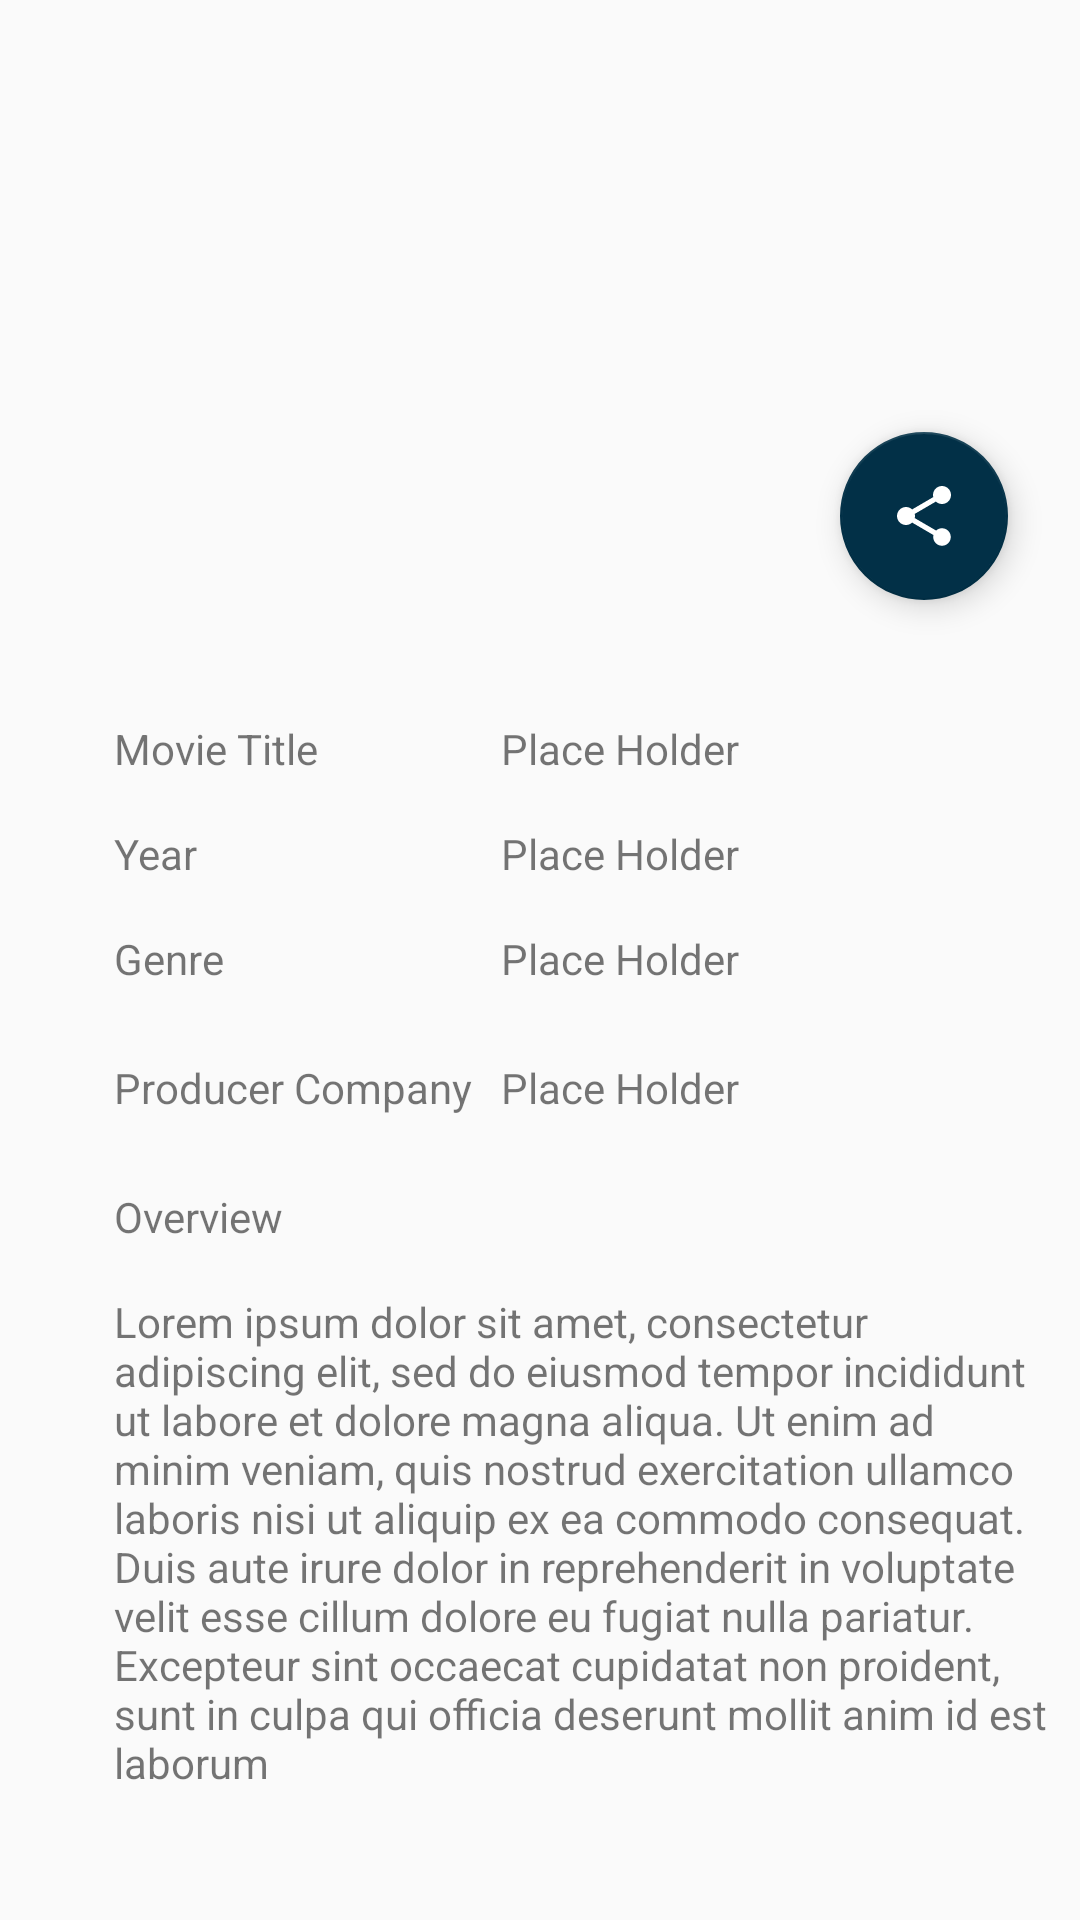

Produce the Android XML layout that renders to this screen, including the resource entries it uses.
<!-- AndroidManifest.xml: application theme Theme.MovieTVCatalogue -->
<!-- res/layout/activity_detail_actitvity.xml -->
<?xml version="1.0" encoding="utf-8"?>
<androidx.constraintlayout.widget.ConstraintLayout xmlns:android="http://schemas.android.com/apk/res/android"
    xmlns:app="http://schemas.android.com/apk/res-auto"
    xmlns:tools="http://schemas.android.com/tools"
    android:layout_width="match_parent"
    android:layout_height="match_parent"
    android:padding="8dp"
    tools:context=".detail.DetailActivity">

    <ImageView
        android:id="@+id/iv_poster"
        android:layout_width="0dp"
        android:layout_height="0dp"
        android:layout_marginTop="16dp"
        app:layout_constraintBottom_toTopOf="@+id/guideline4"
        app:layout_constraintEnd_toEndOf="parent"
        app:layout_constraintStart_toStartOf="parent"
        app:layout_constraintTop_toTopOf="parent"
        app:srcCompat="@drawable/poster_fairytail" />

    <TextView
        android:id="@+id/titleText"
        android:layout_width="wrap_content"
        android:layout_height="wrap_content"
        android:layout_marginTop="8dp"
        android:text="@string/movie_title"
        app:layout_constraintStart_toStartOf="@+id/guideline2"
        app:layout_constraintTop_toBottomOf="@id/guideline4" />

    <TextView

        android:id="@+id/genreText"
        android:layout_width="wrap_content"
        android:layout_height="wrap_content"
        android:layout_marginTop="16dp"
        android:text="@string/genre"
        app:layout_constraintStart_toStartOf="@+id/guideline2"
        app:layout_constraintTop_toBottomOf="@+id/yearText" />

    <TextView
        android:id="@+id/creatorText"
        android:layout_width="wrap_content"
        android:layout_height="wrap_content"
        android:layout_marginTop="24dp"
        android:text="@string/producer"
        app:layout_constraintStart_toStartOf="@+id/guideline2"
        app:layout_constraintTop_toBottomOf="@+id/genreText" />

    <androidx.constraintlayout.widget.Guideline
        android:id="@+id/guideline2"
        android:layout_width="wrap_content"
        android:layout_height="wrap_content"
        android:orientation="vertical"
        app:layout_constraintGuide_begin="30dp" />

    <TextView
        android:id="@+id/yearText"
        android:layout_width="wrap_content"
        android:layout_height="wrap_content"
        android:layout_marginTop="16dp"
        android:text="@string/year"
        app:layout_constraintStart_toStartOf="@+id/guideline2"
        app:layout_constraintTop_toBottomOf="@+id/titleText" />

    <TextView
        android:id="@+id/descText"
        android:layout_width="wrap_content"
        android:layout_height="wrap_content"
        android:layout_marginTop="24dp"
        android:text="@string/overview"
        app:layout_constraintStart_toStartOf="@+id/guideline2"
        app:layout_constraintTop_toBottomOf="@+id/creatorText" />

    <androidx.constraintlayout.widget.Guideline
        android:id="@+id/guideline3"
        android:layout_width="wrap_content"
        android:layout_height="wrap_content"
        android:orientation="vertical"
        app:layout_constraintGuide_begin="159dp" />

    <TextView
        android:id="@+id/tv_title"
        android:layout_width="wrap_content"
        android:layout_height="wrap_content"
        android:layout_marginTop="8dp"
        android:text="@string/place_holder"
        app:layout_constraintStart_toStartOf="@+id/guideline3"
        app:layout_constraintTop_toBottomOf="@+id/iv_poster" />

    <TextView
        android:id="@+id/tv_year"
        android:layout_width="wrap_content"
        android:layout_height="wrap_content"
        android:text="@string/place_holder"
        app:layout_constraintStart_toStartOf="@+id/guideline3"
        app:layout_constraintTop_toTopOf="@+id/yearText" />

    <TextView
        android:id="@+id/tv_genre"
        android:layout_width="0dp"
        android:layout_height="wrap_content"
        android:layout_marginEnd="8dp"
        android:maxLines="2"
        android:text="@string/place_holder"
        app:layout_constraintEnd_toEndOf="parent"
        app:layout_constraintHorizontal_bias="0.0"
        app:layout_constraintStart_toStartOf="@+id/guideline3"
        app:layout_constraintTop_toTopOf="@+id/genreText" />

    <TextView
        android:id="@+id/tv_creator_director"
        android:layout_width="0dp"
        android:layout_height="wrap_content"
        android:layout_marginEnd="8dp"
        android:maxLines="2"
        android:text="@string/place_holder"
        app:layout_constraintEnd_toEndOf="parent"
        app:layout_constraintHorizontal_bias="0.0"
        app:layout_constraintStart_toStartOf="@+id/guideline3"
        app:layout_constraintTop_toTopOf="@+id/creatorText" />

    <TextView
        android:id="@+id/tv_description"
        android:layout_width="0dp"
        android:layout_height="0dp"


        android:layout_marginTop="16dp"
        android:text="@string/text_dummy"
        app:layout_constraintBottom_toBottomOf="parent"
        app:layout_constraintEnd_toEndOf="parent"
        app:layout_constraintHorizontal_bias="0.0"
        app:layout_constraintStart_toStartOf="@+id/guideline2"
        app:layout_constraintTop_toBottomOf="@+id/descText"
        app:layout_constraintVertical_bias="1.0" />

    <androidx.constraintlayout.widget.Guideline
        android:id="@+id/guideline4"
        android:layout_width="wrap_content"
        android:layout_height="wrap_content"
        android:orientation="horizontal"
        app:layout_constraintGuide_begin="224dp" />

    <TextView
        android:id="@+id/tv_url"
        android:layout_width="wrap_content"
        android:layout_height="wrap_content"
        android:visibility="gone"
        app:layout_constraintBottom_toBottomOf="parent"
        app:layout_constraintEnd_toEndOf="parent"
        app:layout_constraintStart_toStartOf="parent"
        app:layout_constraintTop_toTopOf="parent" />

    <com.google.android.material.floatingactionbutton.FloatingActionButton
        android:id="@+id/fab_share"
        android:layout_width="wrap_content"
        android:layout_height="wrap_content"
        android:layout_marginEnd="16dp"
        android:layout_marginBottom="32dp"
        android:src="@drawable/ic_baseline_share_48"
        app:layout_constraintBottom_toTopOf="@+id/guideline4"
        app:layout_constraintEnd_toEndOf="parent" />

    <ProgressBar
        android:id="@+id/progressBar"
        style="?android:attr/progressBarStyle"
        android:layout_width="wrap_content"
        android:layout_height="wrap_content"
        android:layout_centerHorizontal="true"
        android:layout_centerVertical="true"
        android:visibility="gone"
        app:layout_constraintBottom_toBottomOf="parent"
        app:layout_constraintEnd_toEndOf="parent"
        app:layout_constraintStart_toStartOf="parent"
        app:layout_constraintTop_toTopOf="parent" />

    <TextView
        android:id="@+id/warning"
        android:layout_width="wrap_content"
        android:layout_height="wrap_content"
        android:text="@string/reset_warn"
        android:visibility="gone"
        app:layout_constraintBottom_toBottomOf="parent"
        app:layout_constraintEnd_toEndOf="parent"
        app:layout_constraintStart_toStartOf="parent"
        app:layout_constraintTop_toTopOf="parent" />


</androidx.constraintlayout.widget.ConstraintLayout>
<!-- resources referenced by this layout -->
<resources>
  <!-- drawable ic_baseline_share_48 (drawable) -->
  <vector android:height="48dp"
      android:tint="#FFFFFF"
      android:viewportHeight="24"
      android:viewportWidth="24"
      android:width="48dp"
      xmlns:android="http://schemas.android.com/apk/res/android">
      <path
          android:fillColor="@android:color/white"
          android:pathData="M18,16.08c-0.76,0 -1.44,0.3 -1.96,0.77L8.91,12.7c0.05,-0.23 0.09,-0.46 0.09,-0.7s-0.04,-0.47 -0.09,-0.7l7.05,-4.11c0.54,0.5 1.25,0.81 2.04,0.81 1.66,0 3,-1.34 3,-3s-1.34,-3 -3,-3 -3,1.34 -3,3c0,0.24 0.04,0.47 0.09,0.7L8.04,9.81C7.5,9.31 6.79,9 6,9c-1.66,0 -3,1.34 -3,3s1.34,3 3,3c0.79,0 1.5,-0.31 2.04,-0.81l7.12,4.16c-0.05,0.21 -0.08,0.43 -0.08,0.65 0,1.61 1.31,2.92 2.92,2.92 1.61,0 2.92,-1.31 2.92,-2.92s-1.31,-2.92 -2.92,-2.92z" />
  </vector>
  <string name="genre">Genre</string>
  <string name="movie_title">Movie Title</string>
  <string name="overview">Overview</string>
  <string name="place_holder">Place Holder</string>
  <string name="producer">Producer Company</string>
  <string name="reset_warn">Something is wrong, please refresh page</string>
  <string name="text_dummy">Lorem ipsum dolor sit amet, consectetur adipiscing elit, sed do eiusmod tempor incididunt ut labore et dolore magna aliqua. Ut enim ad minim veniam, quis nostrud exercitation ullamco laboris nisi ut aliquip ex ea commodo consequat. Duis aute irure dolor in reprehenderit in voluptate velit esse cillum dolore eu fugiat nulla pariatur. Excepteur sint occaecat cupidatat non proident, sunt in culpa qui officia deserunt mollit anim id est laborum</string>
  <string name="year">Year</string>
  <style name="Theme.MovieTVCatalogue" parent="Theme.AppCompat.Light.DarkActionBar">
          
          <item name="colorPrimary">@color/movTheme_dark</item>
          <item name="colorPrimaryDark">@color/accentTheme</item>
          <item name="colorAccent">@color/accentTheme</item>
          
      </style>
  <color name="movTheme_dark">#219ebc</color>
  <color name="accentTheme">#023047</color>
</resources>
